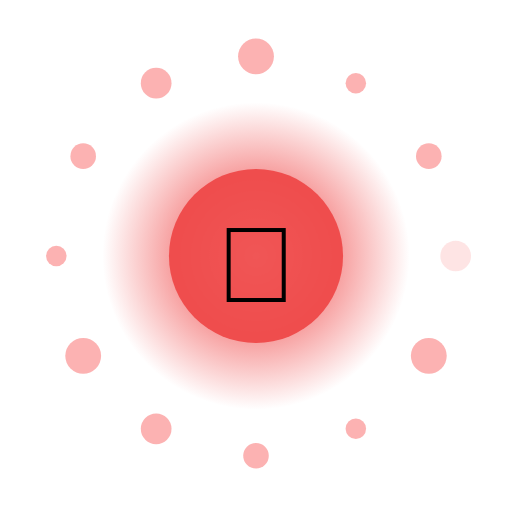
t = 0.00 s
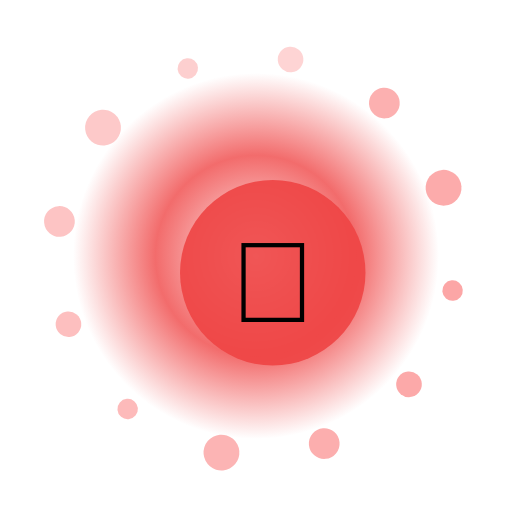
t = 1.67 s
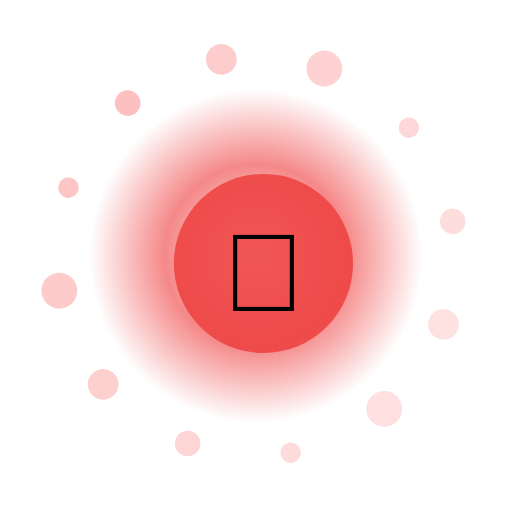
t = 3.33 s
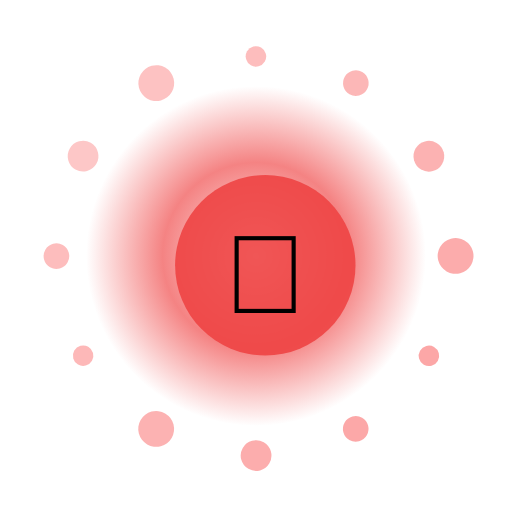
t = 5.00 s
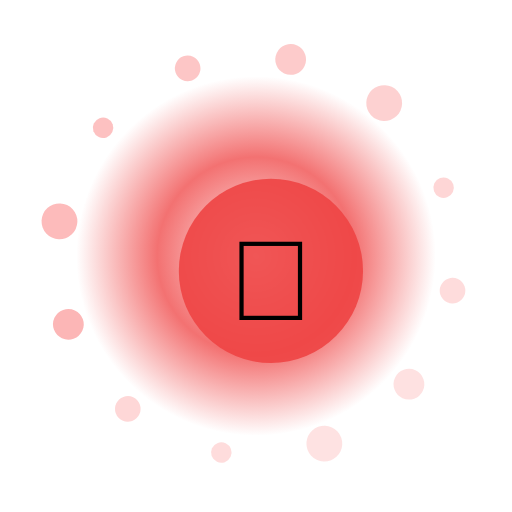
t = 6.67 s
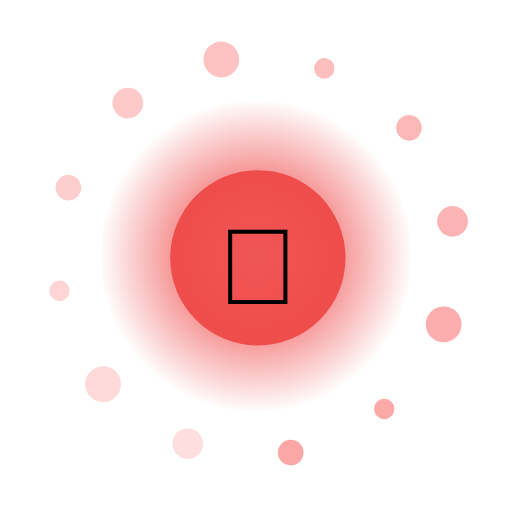
t = 8.33 s

The animated SVG that drew these frames (rendered in a browser with its animation timeline set to each time). Animation: 17 SMIL elements (animate=14,animateTransform=3); frames cover the first 8.33 s, repeats indefinitely.

<?xml version="1.0" encoding="UTF-8"?>
<svg xmlns="http://www.w3.org/2000/svg" viewBox="0 0 200 200" width="200" height="200" style="background:transparent">
  <defs>
    <radialGradient id="g214" cx="50%" cy="50%" r="50%">
      <stop offset="0%" stop-color="#FFF" stop-opacity="0.95"/>
      <stop offset="55%" stop-color="#EF4444" stop-opacity="0.85"/>
      <stop offset="100%" stop-color="#EF4444" stop-opacity="0"/>
    </radialGradient>
    <filter id="glow214" x="-50%" y="-50%" width="200%" height="200%">
      <feGaussianBlur stdDeviation="3" result="b"/>
      <feMerge><feMergeNode in="b"/><feMergeNode in="SourceGraphic"/></feMerge>
    </filter>
  </defs>

  <!-- outer rotating rays -->
  <g filter="url(#glow214)">
    <g>
      <rect x="99" y="10" width="2" height="30" fill="#FFF" opacity="0.35" transform="rotate(0 100 100)"/><rect x="99" y="10" width="2" height="30" fill="#FFF" opacity="0.35" transform="rotate(30 100 100)"/><rect x="99" y="10" width="2" height="30" fill="#FFF" opacity="0.35" transform="rotate(60 100 100)"/><rect x="99" y="10" width="2" height="30" fill="#FFF" opacity="0.35" transform="rotate(90 100 100)"/><rect x="99" y="10" width="2" height="30" fill="#FFF" opacity="0.35" transform="rotate(120 100 100)"/><rect x="99" y="10" width="2" height="30" fill="#FFF" opacity="0.35" transform="rotate(150 100 100)"/><rect x="99" y="10" width="2" height="30" fill="#FFF" opacity="0.35" transform="rotate(180 100 100)"/><rect x="99" y="10" width="2" height="30" fill="#FFF" opacity="0.35" transform="rotate(210 100 100)"/><rect x="99" y="10" width="2" height="30" fill="#FFF" opacity="0.35" transform="rotate(240 100 100)"/><rect x="99" y="10" width="2" height="30" fill="#FFF" opacity="0.35" transform="rotate(270 100 100)"/><rect x="99" y="10" width="2" height="30" fill="#FFF" opacity="0.35" transform="rotate(300 100 100)"/><rect x="99" y="10" width="2" height="30" fill="#FFF" opacity="0.35" transform="rotate(330 100 100)"/>
      <animateTransform attributeName="transform" type="rotate" from="0 100 100" to="360 100 100" dur="10.0s" repeatCount="indefinite"/>
    </g>
  </g>

  <!-- pulsing aura -->
  <circle cx="100" cy="100" r="70" fill="url(#g214)">
    <animate attributeName="r" values="60;74;60" dur="2.82s" repeatCount="indefinite"/>
    <animate attributeName="opacity" values="0.6;1;0.6" dur="2.82s" repeatCount="indefinite"/>
  </circle>

  <!-- orbiting particles -->
  <g>
    <circle cx="178.0" cy="100.0" r="6" fill="#FCA5A5" opacity="0.85"><animate attributeName="opacity" values="0.3;1;0.3" dur="2.82s" begin="0.00s" repeatCount="indefinite"/></circle><circle cx="167.5" cy="139.0" r="7" fill="#FCA5A5" opacity="0.85"><animate attributeName="opacity" values="0.3;1;0.3" dur="2.82s" begin="0.12s" repeatCount="indefinite"/></circle><circle cx="139.0" cy="167.5" r="4" fill="#FCA5A5" opacity="0.85"><animate attributeName="opacity" values="0.3;1;0.3" dur="2.82s" begin="0.24s" repeatCount="indefinite"/></circle><circle cx="100.0" cy="178.0" r="5" fill="#FCA5A5" opacity="0.85"><animate attributeName="opacity" values="0.3;1;0.3" dur="2.82s" begin="0.36s" repeatCount="indefinite"/></circle><circle cx="61.0" cy="167.5" r="6" fill="#FCA5A5" opacity="0.85"><animate attributeName="opacity" values="0.3;1;0.3" dur="2.82s" begin="0.48s" repeatCount="indefinite"/></circle><circle cx="32.5" cy="139.0" r="7" fill="#FCA5A5" opacity="0.85"><animate attributeName="opacity" values="0.3;1;0.3" dur="2.82s" begin="0.60s" repeatCount="indefinite"/></circle><circle cx="22.0" cy="100.0" r="4" fill="#FCA5A5" opacity="0.85"><animate attributeName="opacity" values="0.3;1;0.3" dur="2.82s" begin="0.72s" repeatCount="indefinite"/></circle><circle cx="32.5" cy="61.0" r="5" fill="#FCA5A5" opacity="0.85"><animate attributeName="opacity" values="0.3;1;0.3" dur="2.82s" begin="0.84s" repeatCount="indefinite"/></circle><circle cx="61.0" cy="32.5" r="6" fill="#FCA5A5" opacity="0.85"><animate attributeName="opacity" values="0.3;1;0.3" dur="2.82s" begin="0.96s" repeatCount="indefinite"/></circle><circle cx="100.0" cy="22.0" r="7" fill="#FCA5A5" opacity="0.85"><animate attributeName="opacity" values="0.3;1;0.3" dur="2.82s" begin="1.08s" repeatCount="indefinite"/></circle><circle cx="139.0" cy="32.5" r="4" fill="#FCA5A5" opacity="0.85"><animate attributeName="opacity" values="0.3;1;0.3" dur="2.82s" begin="1.20s" repeatCount="indefinite"/></circle><circle cx="167.5" cy="61.0" r="5" fill="#FCA5A5" opacity="0.85"><animate attributeName="opacity" values="0.3;1;0.3" dur="2.82s" begin="1.32s" repeatCount="indefinite"/></circle>
    <animateTransform attributeName="transform" type="rotate" from="0 100 100" to="-360 100 100" dur="12.0s" repeatCount="indefinite"/>
  </g>

  <!-- core glyph -->
  <g>
    <circle cx="100" cy="100" r="34" fill="#EF4444" opacity="0.9"/>
    <text x="100" y="118" text-anchor="middle" font-size="42" font-family="Apple Color Emoji, Segoe UI Emoji, Noto Color Emoji, sans-serif">🦁</text>
    <animateTransform attributeName="transform" type="scale" values="1;1.08;1" dur="2.82s" additive="sum" repeatCount="indefinite"/>
  </g>

  <title>Jalwa Wolf</title>
</svg>
